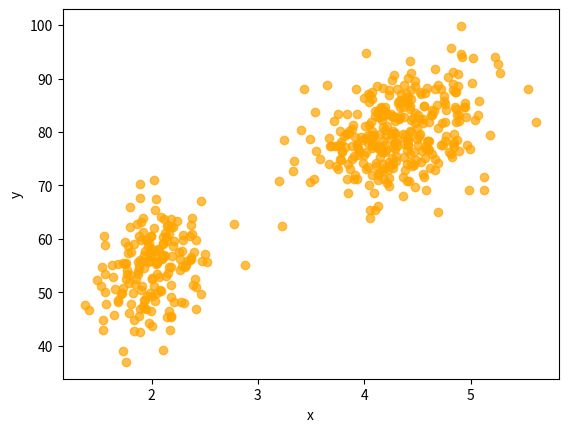

Source code (Python):
import numpy as np
import matplotlib.pyplot as plt

#=============学習済みのパラメータ===================
mus = np.array([[2.0, 54.50],
                [4.3, 80.0]])
covs = np.array([[[0.07, 0.44],
                  [0.44, 33.7]],
                [[0.17, 0.94],
                  [0.94, 36.00]]])
phis = np.array([0.35,  0.65])

def sample():
  z = np.random.choice(2, p=phis)
  mu, cov = mus[z], covs[z]
  x = np.random.multivariate_normal(mu, cov)
  return x

N = 500
xs = np.zeros((N, 2))
for i in range(N):
  xs[i] = sample()

plt.scatter(xs[:, 0], xs[:, 1], color='orange', alpha=0.7)
plt.xlabel("x")
plt.ylabel("y")
plt.show()
